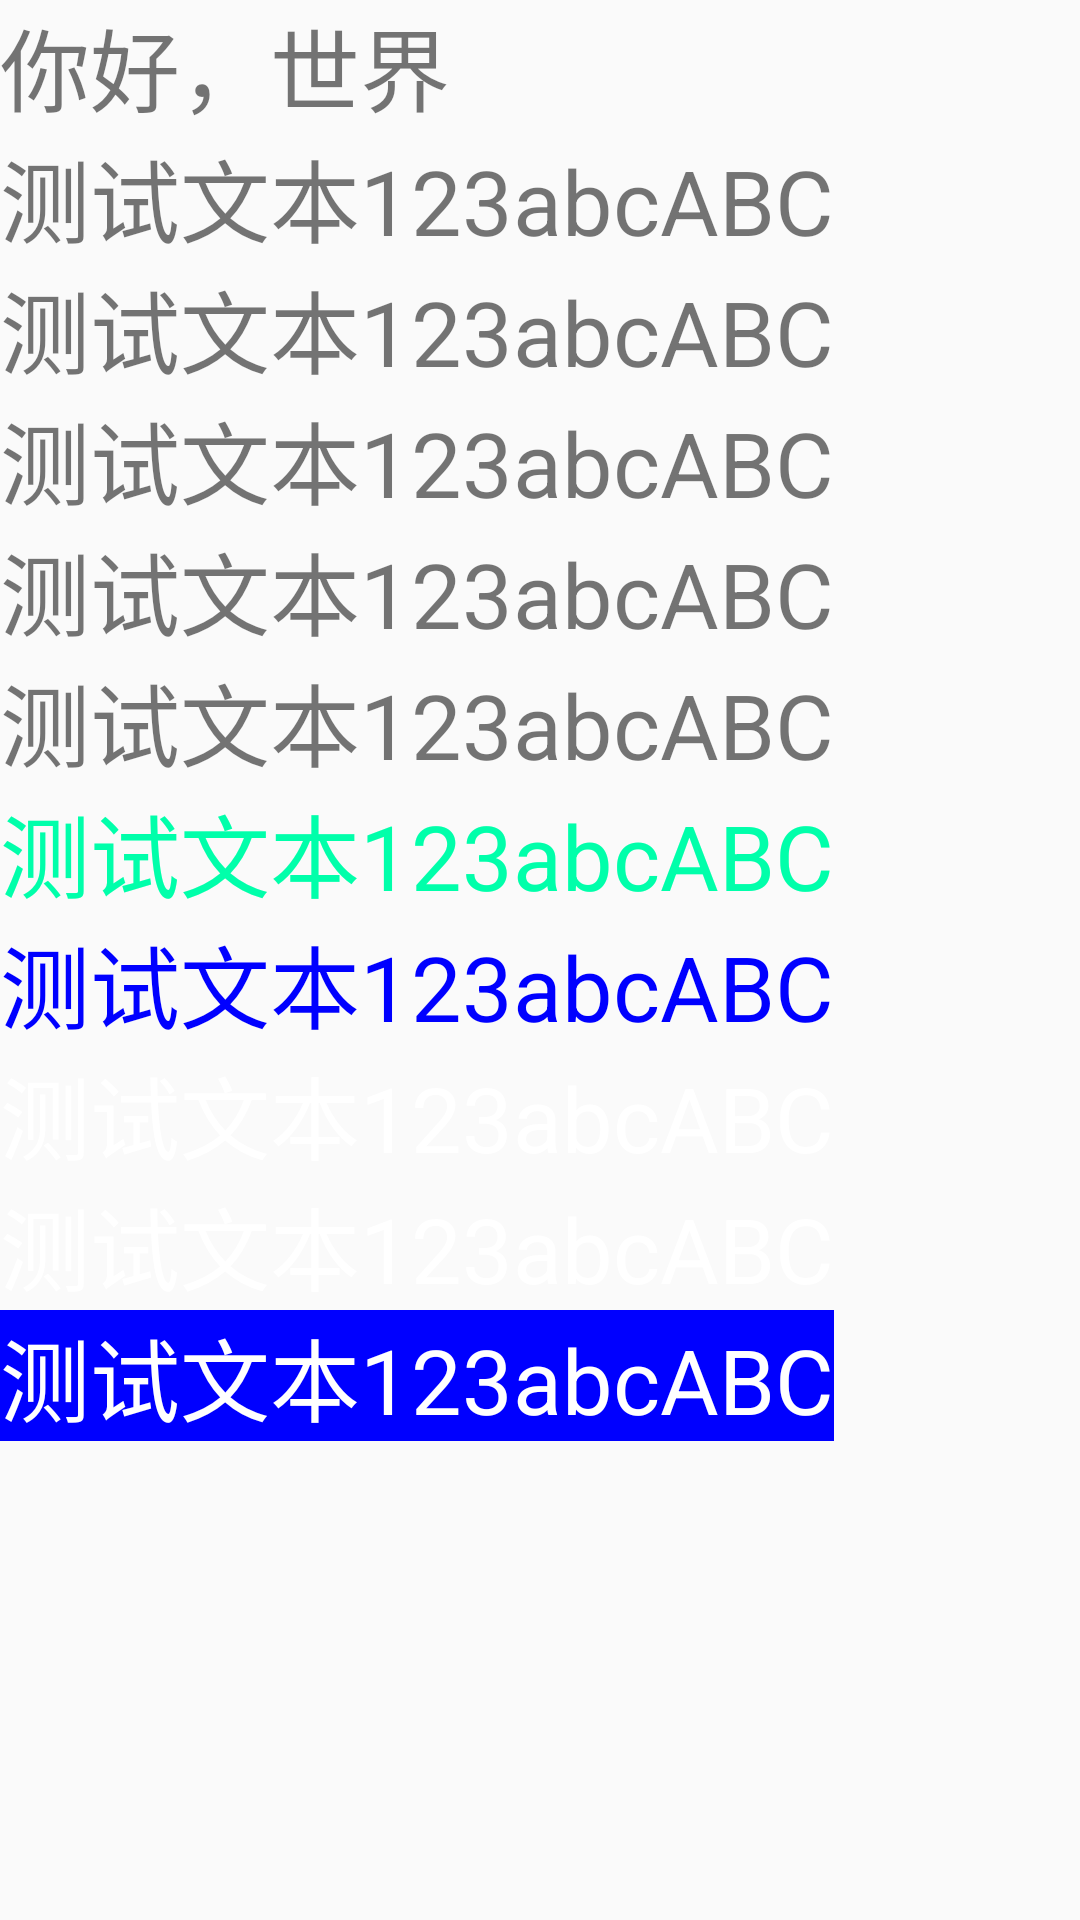

The Android layout XML behind this screen, and the referenced resources:
<!-- AndroidManifest.xml: application theme Theme.JYAndriodDemo -->
<!-- res/layout/activity_dm004.xml -->
<LinearLayout xmlns:android="http://schemas.android.com/apk/res/android"
    android:layout_width="match_parent"
    android:layout_height="match_parent">

    <LinearLayout
        android:layout_width="match_parent"
        android:layout_height="match_parent"
        android:orientation="vertical" >

        <TextView
            android:id="@+id/tv_hello"
            android:layout_width="wrap_content"
            android:layout_height="wrap_content"
            android:text="@string/hello"
            android:textSize="30sp" />

        <TextView
            android:id="@+id/tv_txt01"
            android:layout_width="wrap_content"
            android:layout_height="wrap_content"
            android:text="@string/test_txt"
            android:textSize="30dp" />

        <TextView
            android:id="@+id/tv_txt02"
            android:layout_width="wrap_content"
            android:layout_height="wrap_content"
            android:text="@string/test_txt"
            android:textSize="30sp" />

        <TextView
            android:id="@+id/tv_txt03"
            android:layout_width="wrap_content"
            android:layout_height="wrap_content"
            android:text="@string/test_txt"
            android:textSize="30sp" />

        <TextView
            android:id="@+id/tv_txt04"
            android:layout_width="wrap_content"
            android:layout_height="wrap_content"
            android:text="@string/test_txt"
            android:textSize="30sp" />

        <TextView
            android:id="@+id/tv_txt05"
            android:layout_width="wrap_content"
            android:layout_height="wrap_content"
            android:text="@string/test_txt"
            android:textSize="30sp" />

        <TextView
            android:id="@+id/tv_txt06"
            android:layout_width="wrap_content"
            android:layout_height="wrap_content"
            android:text="@string/test_txt"
            android:textColor="#00FFAA"
            android:textSize="30sp" />

        <TextView
            android:id="@+id/tv_txt07"
            android:layout_width="wrap_content"
            android:layout_height="wrap_content"
            android:text="@string/test_txt"
            android:textColor="@color/blue"
            android:textSize="30sp" />

        <TextView
            android:id="@+id/tv_txt08"
            android:layout_width="wrap_content"
            android:layout_height="wrap_content"
            android:text="@string/test_txt"
            android:textColor="#FFFFFF"
            android:textSize="30sp" />

        <TextView
            android:id="@+id/tv_txt09"
            android:layout_width="wrap_content"
            android:layout_height="wrap_content"
            android:text="@string/test_txt"
            android:textColor="#FFFFFF"
            android:textSize="30sp" />

        <TextView
            android:id="@+id/tv_txt10"
            android:layout_width="wrap_content"
            android:layout_height="wrap_content"
            android:text="@string/test_txt"
            android:textColor="#FFFFFF"
            android:background="@color/blue"
            android:textSize="30sp" />

    </LinearLayout>

</LinearLayout>
<!-- resources referenced by this layout -->
<resources>
  <color name="blue">#FF0000FF</color>
  <string name="hello">你好，世界</string>
  <string name="test_txt">测试文本123abcABC</string>
  <style name="Theme.JYAndriodDemo" parent="Theme.MaterialComponents.Light.NoActionBar.Bridge">
          
          <item name="colorPrimary">@color/purple_500</item>
          <item name="colorPrimaryVariant">@color/purple_700</item>
          <item name="colorOnPrimary">@color/white</item>
          
          <item name="colorSecondary">@color/teal_200</item>
          <item name="colorSecondaryVariant">@color/teal_700</item>
          <item name="colorOnSecondary">@color/black</item>
          
          <item name="android:statusBarColor">?attr/colorPrimaryVariant</item>
          
      </style>
  <color name="purple_500">#FF6200EE</color>
  <color name="purple_700">#FF3700B3</color>
  <color name="white">#FFFFFFFF</color>
  <color name="teal_200">#FF03DAC5</color>
  <color name="teal_700">#FF018786</color>
  <color name="black">#FF000000</color>
</resources>
